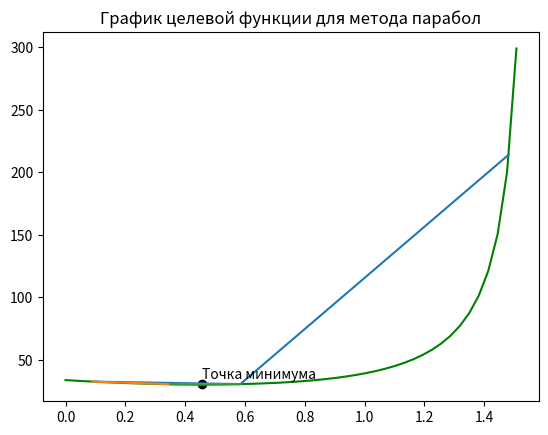

Write Python code to recreate this figure.
'''
метод парабол (одномерная безусловная оптимизация)
'''

import numpy as np
import math
import matplotlib.pyplot as plt
import time

if __name__ == "__main__":
    # построение графика функции
    x = np.arange(0, np.pi / 2, 0.01 * np.pi)
    y = np.zeros(len(x))
    i = 0
    for i in range(len(x) - 1):
        y[i] = 15 * (2.25 - math.sin(x[i])) / (math.cos(x[i]))
    plt.plot(x[0:len(x) - 1], y[0:len(x) - 1], color='green')

    t1 = time.time()
    # метод парабол
    f_i = np.zeros((3, 1))
    x_i = np.zeros(3)
    i = 0
    j = 0
    f_min = 0
    x_min = 0
    a = np.zeros(3)
    m = np.zeros((3, 3))
    x_e = 0
    f_e = 0
    flag = 0
    x = 0
    e = 0.01
    n = 0
    N = 0

    # step 1
    while (x_i[0] >= x_i[1]) or (x_i[1] >= x_i[2]) or (f_i[0] <= f_i[1]) or (f_i[1] >= f_i[2]):
        x_i[0] = np.random.uniform(0, np.pi / 6)
        x_i[1] = np.random.uniform(np.pi / 6, np.pi / 3)
        x_i[2] = np.random.uniform(np.pi / 3, np.pi / 2)
        for i in range(len(f_i)):
            f_i[i] = 15 * (2.25 - np.sin(x_i[i])) / (np.cos(x_i[i]))
        N = N + 3

    print(x_i)
    print(f_i)

    while flag < 1:
        plt.plot([x_i[0], x_i[1], x_i[2]], [f_i[0], f_i[1], f_i[2]])
        # step 2
        i = 0
        for i in range(len(a)):
            for j in range(len(a)):
                m[i][j] = x_i[i] ** (len(a) - 1 - j)
        m = np.linalg.inv(m)
        a = m.dot(f_i)

        # step 3
        x_e = -a[1] / (2 * a[0])
        f_e = 15 * (2.25 - np.sin(x_e)) / (np.cos(x_e))
        N = N + 1

        # step 4
        f_min = np.min(f_i)
        if f_min > f_e:
            f_min = f_e

        i = 0
        for i in range(len(f_i)):
            if f_min == f_i[i]:
                x = x_i[i]
            else:
                x = x_e

        # step 5
        if abs(x_i[1] - x_e) < e:
            x_min = x_e
            flag = 1
        else:
            # step 6
            if (x == x_i[1]) and (x_e < x_i[1]):
                x_i[0] = x_e
                f_i[0] = f_e
            if (x == x_i[1]) and (x_e > x_i[1]):
                x_i[2] = x_e
                f_i[2] = f_e
            if (x == x_e) and (x_e < x_i[1]):
                x_i[2] = x_i[1]
                x_i[1] = x_e
                f_i[2] = f_i[1]
                f_i[1] = f_e
            if (x == x_e) and (x_e > x_i[1]):
                x_i[0] = x_i[1]
                x_i[1] = x_e
                f_i[0] = f_i[1]
                f_i[1] = f_e

        n = n + 1
        print(f"n = {n}\tx1 = {x_i[0]}\tf(x1) = {f_i[0]}\tx2 = {x_i[1]}\tf(x2) = {f_i[1]}\tx3 = {x_i[2]}\tf(x3) = "
              f"{f_i[2]}\txe = {x_e}\tf(xe) = {f_e}\tN = {N}")
        N = 0

    print(f"\tx_min = {x_min}")
    print(f"\tf_min = {f_min}")
    t2 = time.time() - t1
    print(f"\tExecution time = {t2} seconds")
    plt.scatter(x_min, f_min, c='black')
    plt.text(x_min, f_min + 5, "Точка минимума")
    plt.title("График целевой функции для метода парабол")
    plt.show()
